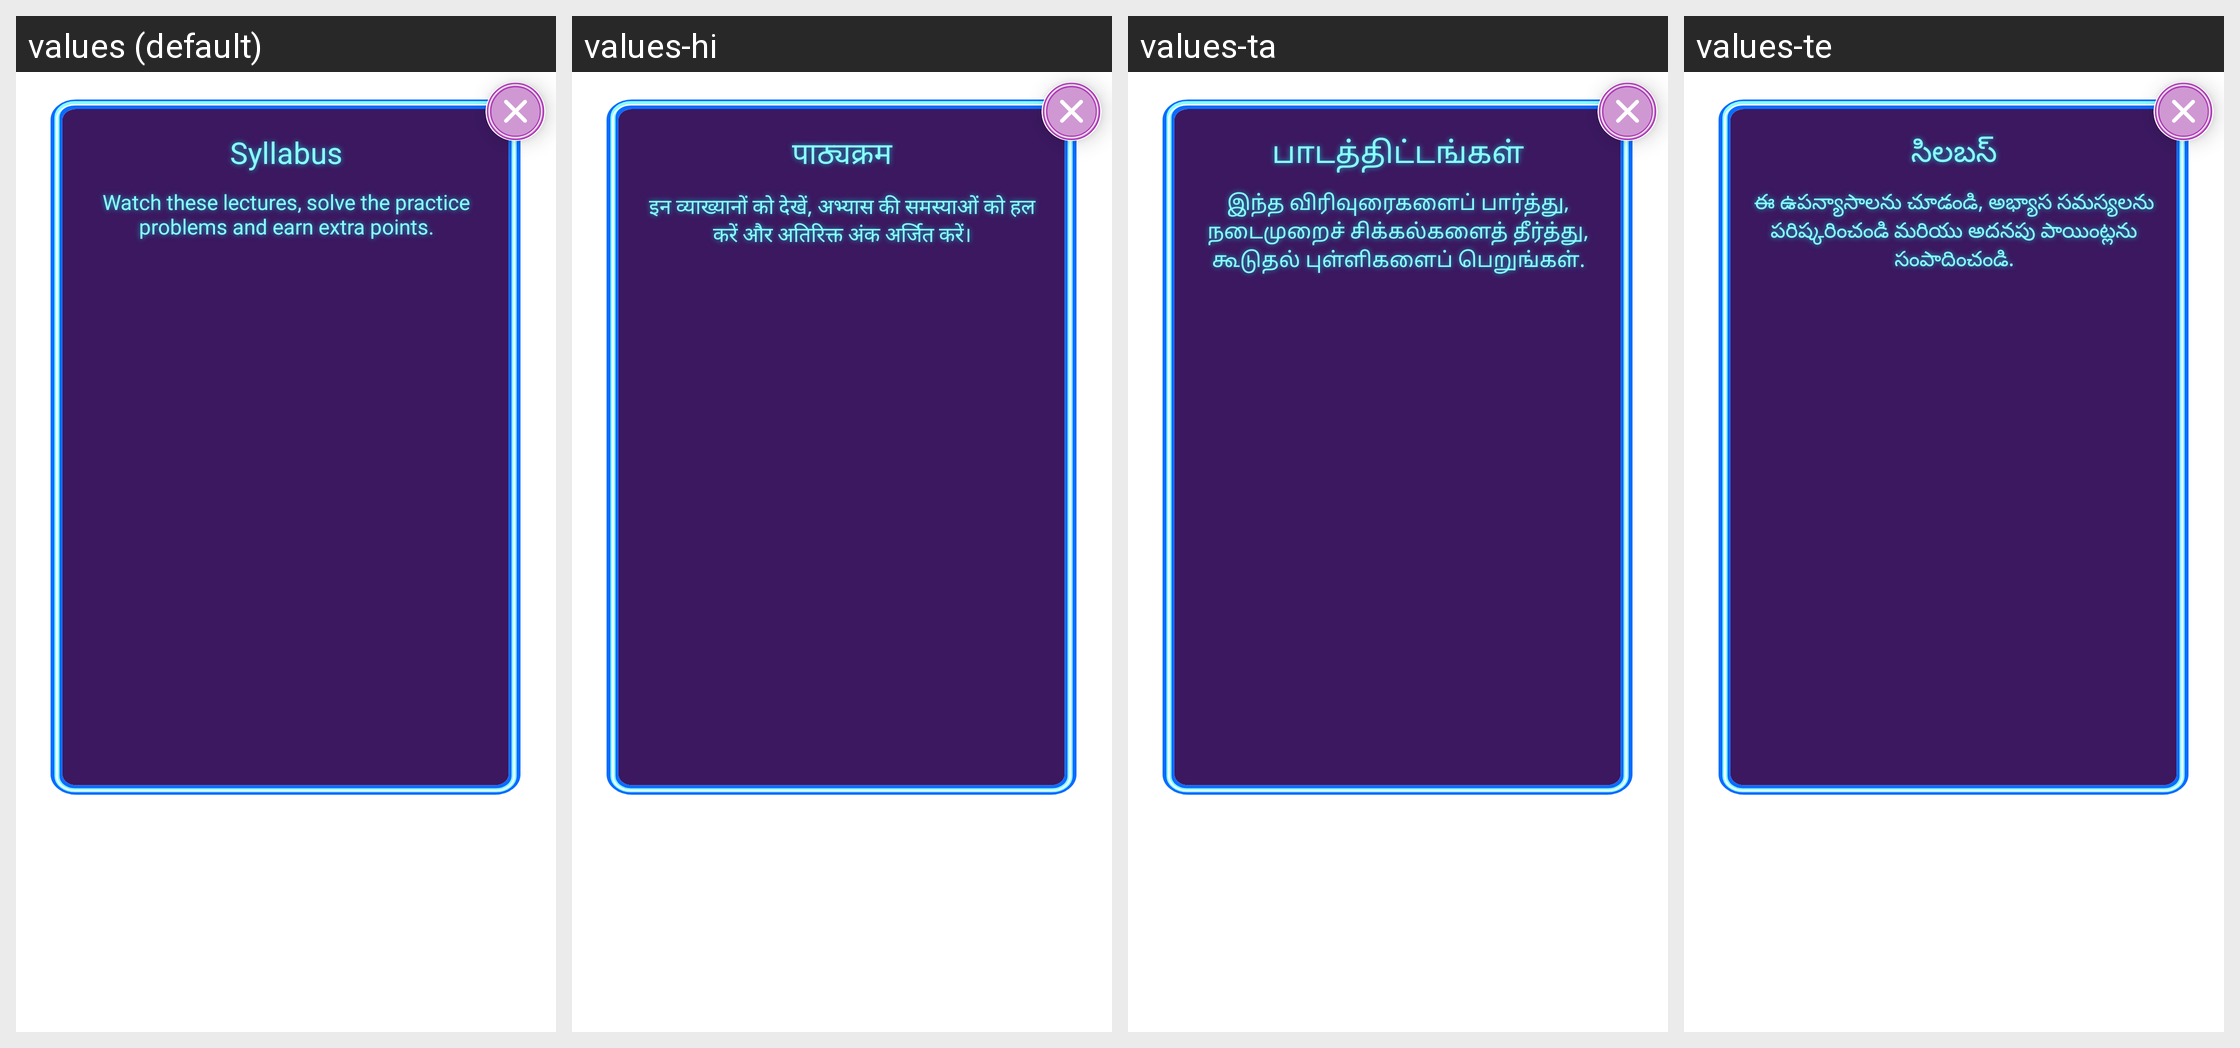

Here is an Android app screen in its default locale and in the app's own translations. Write out the translated-string differences for the strings that appear on this screen.
Android screen res/layout/custom_layout_syllabus.xml rendered under 4 locales, left to right: values (default), values-hi, values-ta, values-te. Device: Nexus 5 (rendered at 1080×1920; each locale shown at half size, 540×960, under a caption strip naming it); theme ArivihanTheme.
Other locales in the repository, not shown: values-bn, values-gu, values-kn, values-ml, values-mr, values-pa.
Strings drawn on this screen, with the default value and each locale's value (text and hints the layout hard-codes, and strings that could not be matched under every locale, appear in the picture but are not listed):

syllabus
  values: Syllabus
  values-hi: पाठ्यक्रम
  values-ta: பாடத்திட்டங்கள்
  values-te: సిలబస్

complete_for_extra_points
  values: Watch these lectures, solve the practice problems and earn extra points.
  values-hi: इन व्याख्यानों को देखें, अभ्यास की समस्याओं को हल करें और अतिरिक्त अंक अर्जित करें।
  values-ta: இந்த விரிவுரைகளைப் பார்த்து, நடைமுறைச் சிக்கல்களைத் தீர்த்து, கூடுதல் புள்ளிகளைப் பெறுங்கள்.
  values-te: ఈ ఉపన్యాసాలను చూడండి, అభ్యాస సమస్యలను పరిష్కరించండి మరియు అదనపు పాయింట్లను సంపాదించండి.
